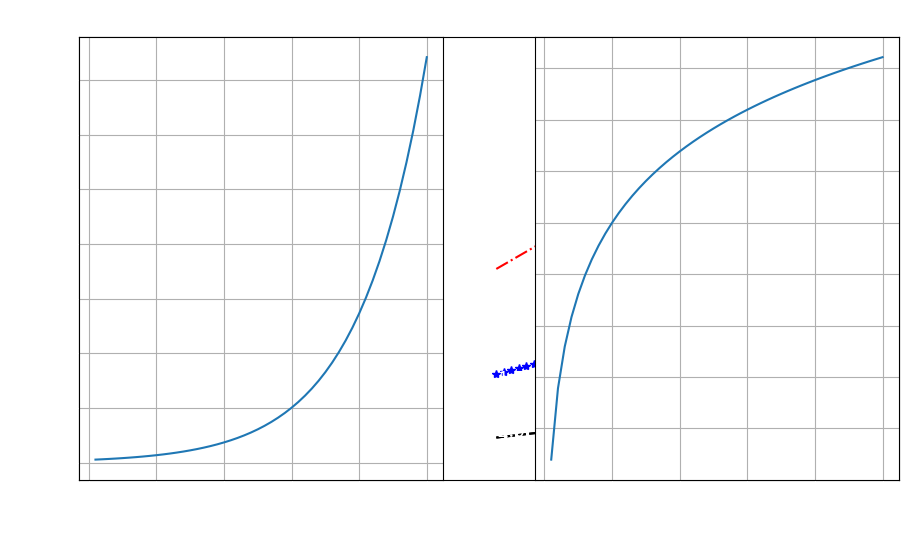
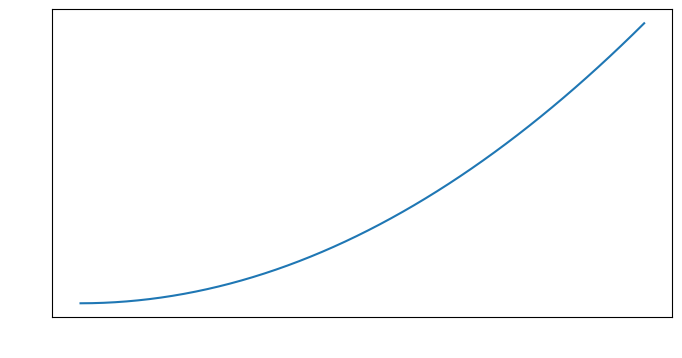
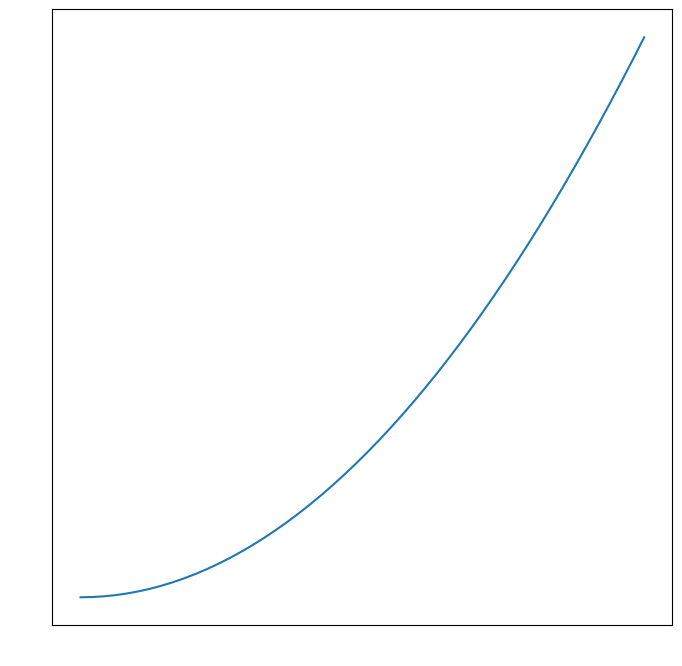
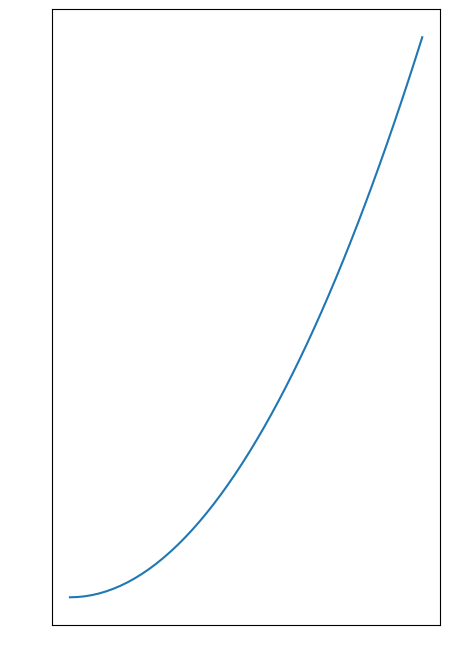
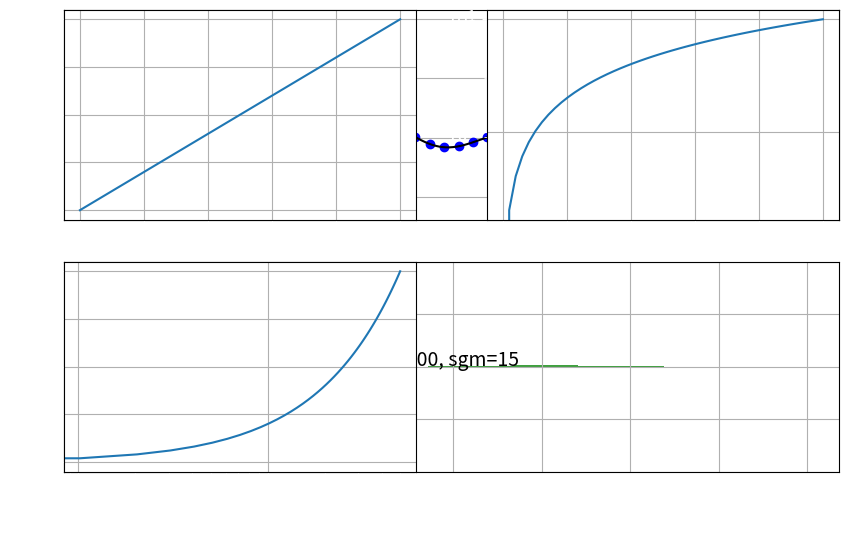

The matplotlib source for these figures, in order:
!pip install matplotlib==3.3.1

import matplotlib as mpl

# Если используется темная тема - лучше текст сделать белым
TEXT_COLOR = 'white'

# Размер отображаемой фигуры в дюймах
mpl.rcParams['figure.figsize'] = (10, 6)
# Цвет всего текста
mpl.rcParams['text.color'] = 'black'
# Размер шрифта
mpl.rcParams['font.size'] = 14
# Цвет текста подписи осей
mpl.rcParams['axes.labelcolor'] = TEXT_COLOR
# Цвет текста меток по оси X
mpl.rcParams['xtick.color'] = TEXT_COLOR
# Цвет текста меток по оси Y
mpl.rcParams['ytick.color'] = TEXT_COLOR

from matplotlib import pyplot as plt
# Или равнозначный импорт
#   import matplotlib.pyplot as plt

import numpy as np

# Создадим данные для отображения (50 точек)
x = np.linspace(10, 20, 50)
y = x*2

# Отображение точек в виде линии
plt.plot(x, y, 'k--')
# Добавим подписи для осей
plt.xlabel('X значения')
plt.ylabel('Y значения')
# Подпись графика
plt.title('Мой первый график!', color=TEXT_COLOR)
# Включение сетки
plt.grid(True)
# Отобразить график
plt.show()

x = np.linspace(10, 20, 50)

plt.plot(x, x*2, 'k--', label='y=x*2')
# Операция ** - возведение в степень
plt.plot(x, x*5, 'b*', label='y=x*5')
plt.plot(x, x*10, 'r-.', label='y=x*10')
plt.xlabel('X значения')
plt.ylabel('Y значения')
plt.grid(True)
# Отображение легенды
plt.legend()
plt.show()

# TODO

x = np.array([1, 2, 5, 8, 6, 10])
y = np.array([2, 3, 4, 1, 6, 3])

# TODO

data = {'x': np.linspace(0, 5, 50)}
data['x^2'] = data['x']**2
data['x^3'] = data['x']**3

plt.plot('x', 'x^2', 'b-', data=data, label='x^2')
plt.plot('x', 'x^3', 'r--', data=data, label='x^3')
plt.grid(True)
plt.legend()
plt.show()

names = ['Петя', 'Вася', 'Коля']
rates = [4.6, 3.5, 2.9]

plt.bar(names, rates)
plt.xlabel('Студенты')
plt.ylabel('Оценки')
plt.grid()
plt.show()

x = np.linspace(.1, 5, 50)

# Создание и переход на зону отображения 1
plt.subplot(121)
plt.plot(x, np.exp(x))
plt.ylabel('y = e^x')
plt.grid(True)

# Создание и переход на зону отображения 2
plt.subplot(122)
plt.plot(x, np.log(x))
plt.ylabel('y = log(x)')
plt.grid(True)

# Коррекция размещения графиков
plt.tight_layout()

x = np.linspace(0, 10, 50)

# TODO - в цикле нарисовать графики прямых с разными углами наклона

x = np.linspace(0, 10, 50)

# Размер также задается в дюймах
plt.figure(figsize=(8, 4))
plt.plot(x, x**2)

plt.figure(figsize=(8, 8))
plt.plot(x, x**2)

plt.figure(figsize=(5, 8))
plt.plot(x, x**2)

# TODO

def f(t):
    return np.exp(-t) * np.cos(2*np.pi*t)

x1 = np.linspace(0, 5, 50)
x2 = np.linspace(0, 5, 200)

# Создаем массив с зонами
# (*) squeeze - при установке этого флага и nrows=1 или ncols=1 - 
#       ось будет убрана и на выходе будет 1D массив вместо 2D
# Возвращает:
#   fig - объект Figure, для подробностей обратитесь к документации
#   ax - массив объектов зон для рисования в сетке
fig, ax = plt.subplots(nrows=2, ncols=1, squeeze=False)

ax[0,0].plot(x1, f(x1), 'bo') 
ax[0,0].plot(x2, f(x2), 'k')
ax[0,0].grid(True)

ax[1,0].plot(x2, np.cos(2*np.pi*x2), 'r--')

plt.show()

# Создание данных для отображения распределения
mu, sigma = 100, 15
x = mu + sigma * np.random.randn(10000)

# Отображение гистограммы
# bins - количество колонок
# density - суммарная плотность (нормализация к единичной суммы)
# color - цвет отображения
# alpha - немного прозрачности для визуализации
n, bins, patches = plt.hist(x, bins=50, density=1, color='g', alpha=0.75)

plt.xlabel('x')
plt.ylabel('Вероятность')
# Отображение текста
# x, y - координаты расположения нижней левой точки текста
# s - текст отображения
plt.text(x=60, y=.025, s='mu=100, sgm=15')
plt.grid(True)
plt.show()

x = np.arange(0.0, 5.0, 0.01)
y = np.cos(2*np.pi*x)
plt.plot(x, y, lw=2)

# Аннотация со стрелкой
# xy - кортеж положения конца стрелки по координатам
# xytext - кортеж положения текста по координатам
# arrowprops - словарь со свойствами описания стрелки
plt.annotate(
    'Локальный макс.', 
    xy=(2, 1), 
    xytext=(3, 1.5),
    arrowprops=dict(facecolor='black', shrink=0.05),
)

# Задаем предел отображения по оси Y
plt.ylim(-2, 2)
plt.grid(True)
plt.show()



x = np.linspace(0, 5, 50)
y = x*2

plt.subplot(221)
plt.plot(x, y)
plt.yscale('linear')
plt.grid(True)

plt.subplot(222)
plt.plot(x, y)
plt.yscale('log')
plt.grid(True)

plt.subplot(223)
plt.plot(x, y)
plt.xscale('log')
plt.grid(True)

# TODO

x = np.array([1, 4, 5, 6, 7])
y = np.array([2, 6, 3, 6, 7])

# TODO

group1_scores = (22, 30, 33, 30, 26)
group2_scores = (25, 32, 30, 35, 29)
x_labels = ['G1', 'G2', 'G3', 'G4', 'G5']

# TODO

groups_means = (54.74, 42.35, 67.37, 58.24, 30.25)
groups_stds = (4, 3, 4, 1, 5)
x_labels = ['G1', 'G2', 'G3', 'G4', 'G5']

# TODO

n_samples = 20
x = np.random.randint(0, 10, size=n_samples)
y = np.random.randint(-10, 0, size=n_samples)
areas = np.pi * np.random.randint(5, 15, size=n_samples)**2
groups = np.random.randint(0, 3, size=n_samples)

# TODO

